Labelled photos from "data-v1", an image-classification folder in jood-otoom/Capstone. The possible labels are: moderate accident, no accident, severe accident.

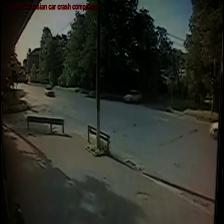
Label: no accident

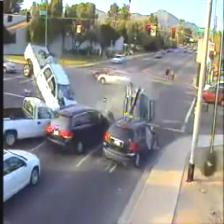
Label: severe accident

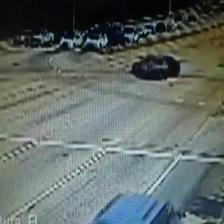
Label: moderate accident

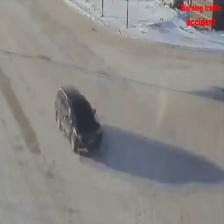
Label: no accident

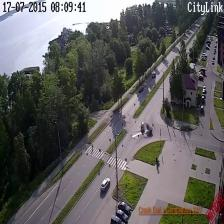
Label: severe accident

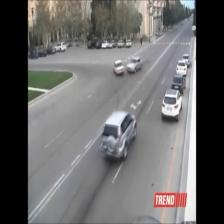
Label: moderate accident
